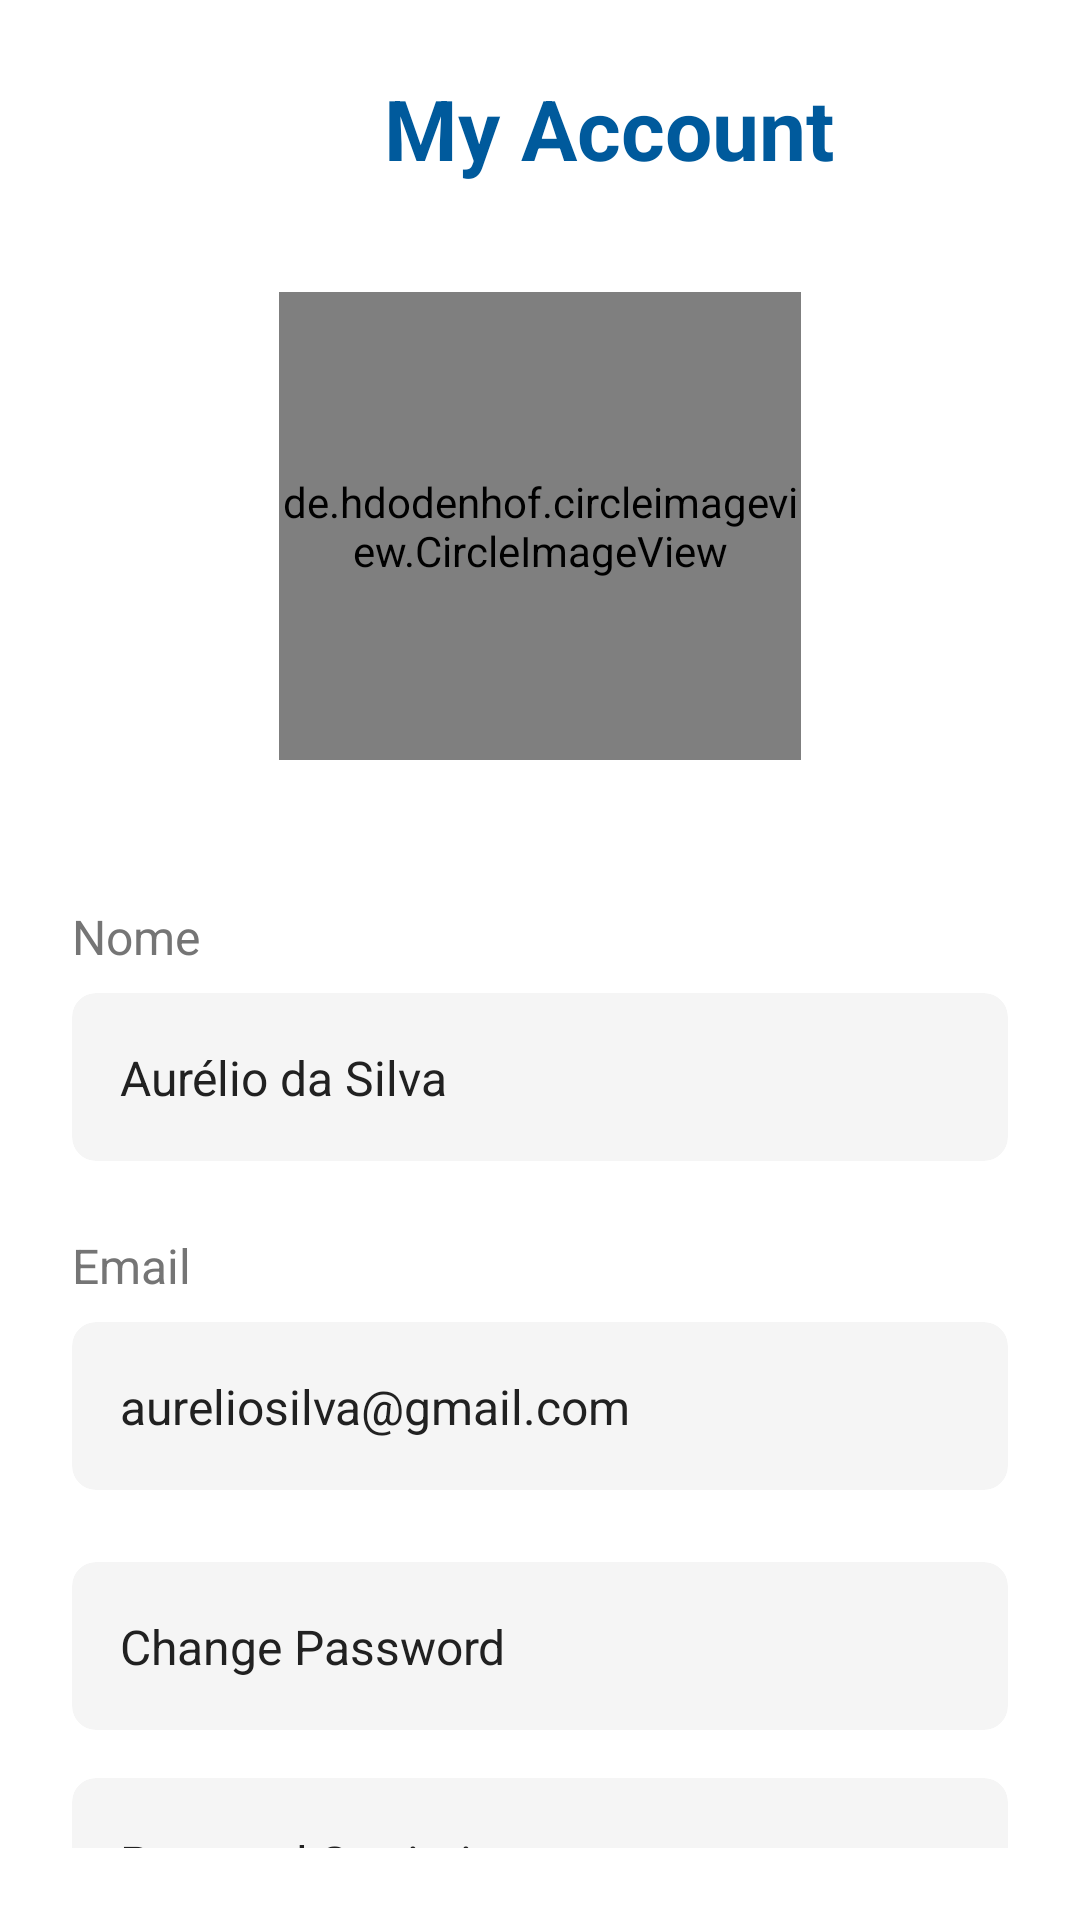

Layout XML and referenced resources for this Android screen:
<!-- AndroidManifest.xml: application theme Theme.Spotme_mvp -->
<!-- res/layout/profile_main_view.xml -->
<?xml version="1.0" encoding="utf-8"?>
<androidx.constraintlayout.widget.ConstraintLayout xmlns:android="http://schemas.android.com/apk/res/android"
    xmlns:app="http://schemas.android.com/apk/res-auto"
    xmlns:tools="http://schemas.android.com/tools"
    android:layout_width="match_parent"
    android:layout_height="match_parent"
    android:padding="24dp"
    android:background="#FFFFFF">

    <TextView
        android:id="@+id/tvAccountTitle"
        android:layout_width="wrap_content"
        android:layout_height="wrap_content"
        android:layout_marginStart="104dp"
        android:text="My Account"
        android:textColor="#005A9C"
        android:textSize="28sp"
        android:textStyle="bold"
        app:layout_constraintStart_toStartOf="parent"
        app:layout_constraintTop_toTopOf="parent" />

    <de.hdodenhof.circleimageview.CircleImageView
        android:id="@+id/profileImage"
        android:layout_width="174dp"
        android:layout_height="156dp"
        android:layout_marginTop="36dp"
        android:src="@mipmap/ic_image_example_profile__round"
        app:civ_border_color="#EEEEEE"
        app:civ_border_width="2dp"
        app:layout_constraintEnd_toEndOf="parent"
        app:layout_constraintStart_toStartOf="parent"
        app:layout_constraintTop_toBottomOf="@id/tvAccountTitle" />

    <TextView
        android:id="@+id/tvNomeLabel"
        android:layout_width="wrap_content"
        android:layout_height="wrap_content"
        android:text="Nome"
        android:textSize="16sp"
        android:textColor="#757575"
        android:layout_marginTop="48dp"
        app:layout_constraintTop_toBottomOf="@id/profileImage"
        app:layout_constraintStart_toStartOf="parent" />

    <androidx.cardview.widget.CardView
        android:id="@+id/cardNome"
        android:layout_width="match_parent"
        android:layout_height="wrap_content"
        android:layout_marginTop="8dp"
        app:cardCornerRadius="8dp"
        app:cardElevation="0dp"
        app:cardBackgroundColor="#F5F5F5"
        app:layout_constraintTop_toBottomOf="@id/tvNomeLabel"
        app:layout_constraintStart_toStartOf="parent"
        app:layout_constraintEnd_toEndOf="parent">

        <androidx.constraintlayout.widget.ConstraintLayout
            android:layout_width="match_parent"
            android:layout_height="wrap_content"
            android:padding="16dp">

            <TextView
                android:id="@+id/tvNome"
                android:layout_width="0dp"
                android:layout_height="wrap_content"
                android:text="Aurélio da Silva"
                android:textSize="16sp"
                android:textColor="#212121"
                app:layout_constraintTop_toTopOf="parent"
                app:layout_constraintStart_toStartOf="parent"
                app:layout_constraintEnd_toStartOf="@id/ivEditNome"
                app:layout_constraintBottom_toBottomOf="parent" />

            <ImageView
                android:id="@+id/ivEditNome"
                android:layout_width="24dp"
                android:layout_height="24dp"
                android:src="@drawable/ic_edit"
                app:layout_constraintTop_toTopOf="parent"
                app:layout_constraintEnd_toEndOf="parent"
                app:layout_constraintBottom_toBottomOf="parent"
                app:tint="#757575" />

        </androidx.constraintlayout.widget.ConstraintLayout>
    </androidx.cardview.widget.CardView>

    <TextView
        android:id="@+id/tvEmailLabel"
        android:layout_width="wrap_content"
        android:layout_height="wrap_content"
        android:text="Email"
        android:textSize="16sp"
        android:textColor="#757575"
        android:layout_marginTop="24dp"
        app:layout_constraintTop_toBottomOf="@id/cardNome"
        app:layout_constraintStart_toStartOf="parent" />

    <androidx.cardview.widget.CardView
        android:id="@+id/cardEmail"
        android:layout_width="match_parent"
        android:layout_height="wrap_content"
        android:layout_marginTop="8dp"
        app:cardCornerRadius="8dp"
        app:cardElevation="0dp"
        app:cardBackgroundColor="#F5F5F5"
        app:layout_constraintTop_toBottomOf="@id/tvEmailLabel"
        app:layout_constraintStart_toStartOf="parent"
        app:layout_constraintEnd_toEndOf="parent">

        <androidx.constraintlayout.widget.ConstraintLayout
            android:layout_width="match_parent"
            android:layout_height="wrap_content"
            android:padding="16dp">

            <TextView
                android:id="@+id/tvEmail"
                android:layout_width="0dp"
                android:layout_height="wrap_content"
                android:text="aureliosilva@gmail.com"
                android:textSize="16sp"
                android:textColor="#212121"
                app:layout_constraintTop_toTopOf="parent"
                app:layout_constraintStart_toStartOf="parent"
                app:layout_constraintEnd_toStartOf="@id/ivEditEmail"
                app:layout_constraintBottom_toBottomOf="parent" />

            <ImageView
                android:id="@+id/ivEditEmail"
                android:layout_width="24dp"
                android:layout_height="24dp"
                android:src="@drawable/ic_edit"
                app:layout_constraintTop_toTopOf="parent"
                app:layout_constraintEnd_toEndOf="parent"
                app:layout_constraintBottom_toBottomOf="parent"
                app:tint="#757575" />

        </androidx.constraintlayout.widget.ConstraintLayout>
    </androidx.cardview.widget.CardView>

    <androidx.cardview.widget.CardView
        android:id="@+id/cardChangePassword"
        android:layout_width="match_parent"
        android:layout_height="wrap_content"
        android:layout_marginTop="24dp"
        app:cardCornerRadius="8dp"
        app:cardElevation="0dp"
        app:cardBackgroundColor="#F5F5F5"
        app:layout_constraintTop_toBottomOf="@id/cardEmail"
        app:layout_constraintStart_toStartOf="parent"
        app:layout_constraintEnd_toEndOf="parent">

        <androidx.constraintlayout.widget.ConstraintLayout
            android:layout_width="match_parent"
            android:layout_height="wrap_content"
            android:padding="16dp">

            <TextView
                android:id="@+id/tvChangePassword"
                android:layout_width="0dp"
                android:layout_height="wrap_content"
                android:text="Change Password"
                android:textSize="16sp"
                android:textColor="#212121"
                app:layout_constraintTop_toTopOf="parent"
                app:layout_constraintStart_toStartOf="parent"
                app:layout_constraintEnd_toStartOf="@id/ivArrowPassword"
                app:layout_constraintBottom_toBottomOf="parent" />

            <ImageView
                android:id="@+id/ivArrowPassword"
                android:layout_width="24dp"
                android:layout_height="24dp"
                android:src="@drawable/ic_arrow_right"
                app:layout_constraintTop_toTopOf="parent"
                app:layout_constraintEnd_toEndOf="parent"
                app:layout_constraintBottom_toBottomOf="parent"
                app:tint="#757575" />

        </androidx.constraintlayout.widget.ConstraintLayout>
    </androidx.cardview.widget.CardView>

    <androidx.cardview.widget.CardView
        android:id="@+id/cardPersonalStats"
        android:layout_width="match_parent"
        android:layout_height="wrap_content"
        android:layout_marginTop="16dp"
        app:cardCornerRadius="8dp"
        app:cardElevation="0dp"
        app:cardBackgroundColor="#F5F5F5"
        app:layout_constraintTop_toBottomOf="@id/cardChangePassword"
        app:layout_constraintStart_toStartOf="parent"
        app:layout_constraintEnd_toEndOf="parent">

        <androidx.constraintlayout.widget.ConstraintLayout
            android:layout_width="match_parent"
            android:layout_height="wrap_content"
            android:padding="16dp">

            <TextView
                android:id="@+id/tvPersonalStats"
                android:layout_width="0dp"
                android:layout_height="wrap_content"
                android:text="Personal Statistics"
                android:textSize="16sp"
                android:textColor="#212121"
                app:layout_constraintTop_toTopOf="parent"
                app:layout_constraintStart_toStartOf="parent"
                app:layout_constraintEnd_toStartOf="@id/ivArrowStats"
                app:layout_constraintBottom_toBottomOf="parent" />

            <ImageView
                android:id="@+id/ivArrowStats"
                android:layout_width="24dp"
                android:layout_height="24dp"
                android:src="@drawable/ic_arrow_right"
                app:layout_constraintTop_toTopOf="parent"
                app:layout_constraintEnd_toEndOf="parent"
                app:layout_constraintBottom_toBottomOf="parent"
                app:tint="#757575" />

        </androidx.constraintlayout.widget.ConstraintLayout>
    </androidx.cardview.widget.CardView>

</androidx.constraintlayout.widget.ConstraintLayout>
<!-- resources referenced by this layout -->
<resources>
  <style name="Theme.Spotme_mvp" parent="Theme.MaterialComponents.DayNight.DarkActionBar">
          
          <item name="colorPrimary">@color/purple_500</item>
          <item name="colorPrimaryVariant">@color/purple_700</item>
          <item name="colorOnPrimary">@color/white</item>
          
          <item name="colorSecondary">@color/teal_200</item>
          <item name="colorSecondaryVariant">@color/teal_700</item>
          <item name="colorOnSecondary">@color/black</item>
          
          <item name="android:statusBarColor">?attr/colorPrimaryVariant</item>
          
      </style>
  <!-- not gathered from this repository: default colours our renderer supplied (Android Studio template values) -->
  <color name="purple_500">#FF6200EE</color>
  <color name="purple_700">#FF3700B3</color>
  <color name="teal_200">#FF03DAC5</color>
  <color name="teal_700">#FF018786</color>
  <color name="black">#FF000000</color>
  <color name="white">#FFFFFFFF</color>
</resources>
